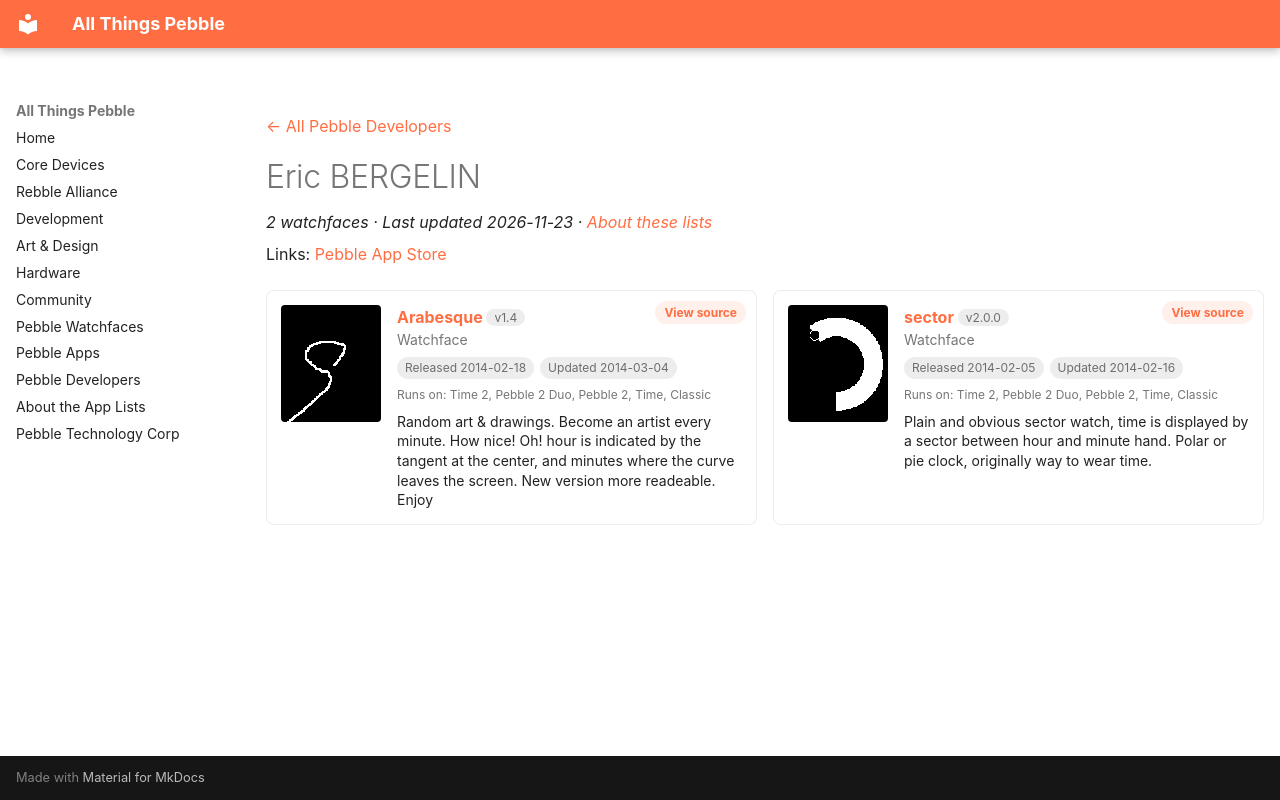

repository: saltedlolly/all-things-pebble · page: developers/eric-bergelin.html · generator: mkdocs

---
title: "Eric BERGELIN"
hide:
  - toc
---

<!-- Generated by scripts/update_app_directory.py: do not edit by hand -->
[← All Pebble Developers](../developers.md)

<div class="dev-header" markdown>

<div class="dev-intro" markdown>

# Eric BERGELIN

*2 watchfaces · Last updated 2026-11-23 · [About these lists](../about-app-lists.md)*

Links: [Pebble App Store](https://apps.repebble.com/apps/dev/eric-bergelin_52cc26b045ffdd1c56000157)

</div>
</div>

<div class="dev-controls" data-search-exclude hidden>
<div class="dev-filter" role="group" aria-label="Show"><button type="button" data-filter="all" aria-pressed="true">All <span>2</span></button><button type="button" data-filter="watchface" aria-pressed="false">Watchfaces <span>2</span></button><button type="button" data-filter="watchapp" aria-pressed="false" disabled>Apps <span>0</span></button></div>
<label class="dev-sort">Sort by <select><option value="updated">Recently updated</option><option value="released">Newest release</option><option value="title">A–Z</option></select></label>
</div>

<div class="app-grid dev-apps" data-search-exclude>
<div class="app-card" data-type="watchface" data-title="arabesque" data-released="2014-02-18" data-updated="2014-03-04">
<a class="app-shot" href="https://apps.repebble.com/530367889847d1bdee00020f" data-search-exclude><img src="../images/apps/530367889847d1bdee00020f.png" alt="Arabesque" loading="lazy"></a>
<div class="app-info">
<h2 class="app-name" id="app-530367889847d1bdee00020f"><a href="https://apps.repebble.com/530367889847d1bdee00020f">Arabesque</a> <span class="app-version" title="Latest version" data-search-exclude>v1.4</span></h2>
<a class="app-source" href="https://cloudpebble.net/ide/project/35597#" title="Source code" data-search-exclude>View source</a>
<div class="app-dev">Watchface</div>
<div class="app-tags" data-search-exclude><span title="First published in the app store">Released 2014-02-18</span> <span title="Latest release in the app store">Updated 2014-03-04</span></div>
<div class="app-watches" title="Supported watches" data-search-exclude>Runs on: Time 2, Pebble 2 Duo, Pebble 2, Time, Classic</div>
<p class="app-desc">Random art &amp; drawings. Become an artist every minute. How nice! Oh! hour is indicated by the tangent at the center, and minutes where the curve leaves the screen. New version more readeable. Enjoy</p>
</div>
</div>
<div class="app-card" data-type="watchface" data-title="sector" data-released="2014-02-05" data-updated="2014-02-16">
<a class="app-shot" href="https://apps.repebble.com/52f23c6ce21be4b82000138e" data-search-exclude><img src="../images/apps/52f23c6ce21be4b82000138e.png" alt="sector" loading="lazy"></a>
<div class="app-info">
<h2 class="app-name" id="app-52f23c6ce21be4b82000138e"><a href="https://apps.repebble.com/52f23c6ce21be4b82000138e">sector</a> <span class="app-version" title="Latest version" data-search-exclude>v2.0.0</span></h2>
<a class="app-source" href="https://cloudpebble.net/ide/project/22031#" title="Source code" data-search-exclude>View source</a>
<div class="app-dev">Watchface</div>
<div class="app-tags" data-search-exclude><span title="First published in the app store">Released 2014-02-05</span> <span title="Latest release in the app store">Updated 2014-02-16</span></div>
<div class="app-watches" title="Supported watches" data-search-exclude>Runs on: Time 2, Pebble 2 Duo, Pebble 2, Time, Classic</div>
<p class="app-desc">Plain and obvious sector watch, time is displayed by a sector between hour and minute hand. Polar or pie clock, originally way to wear time.</p>
</div>
</div>
</div>
